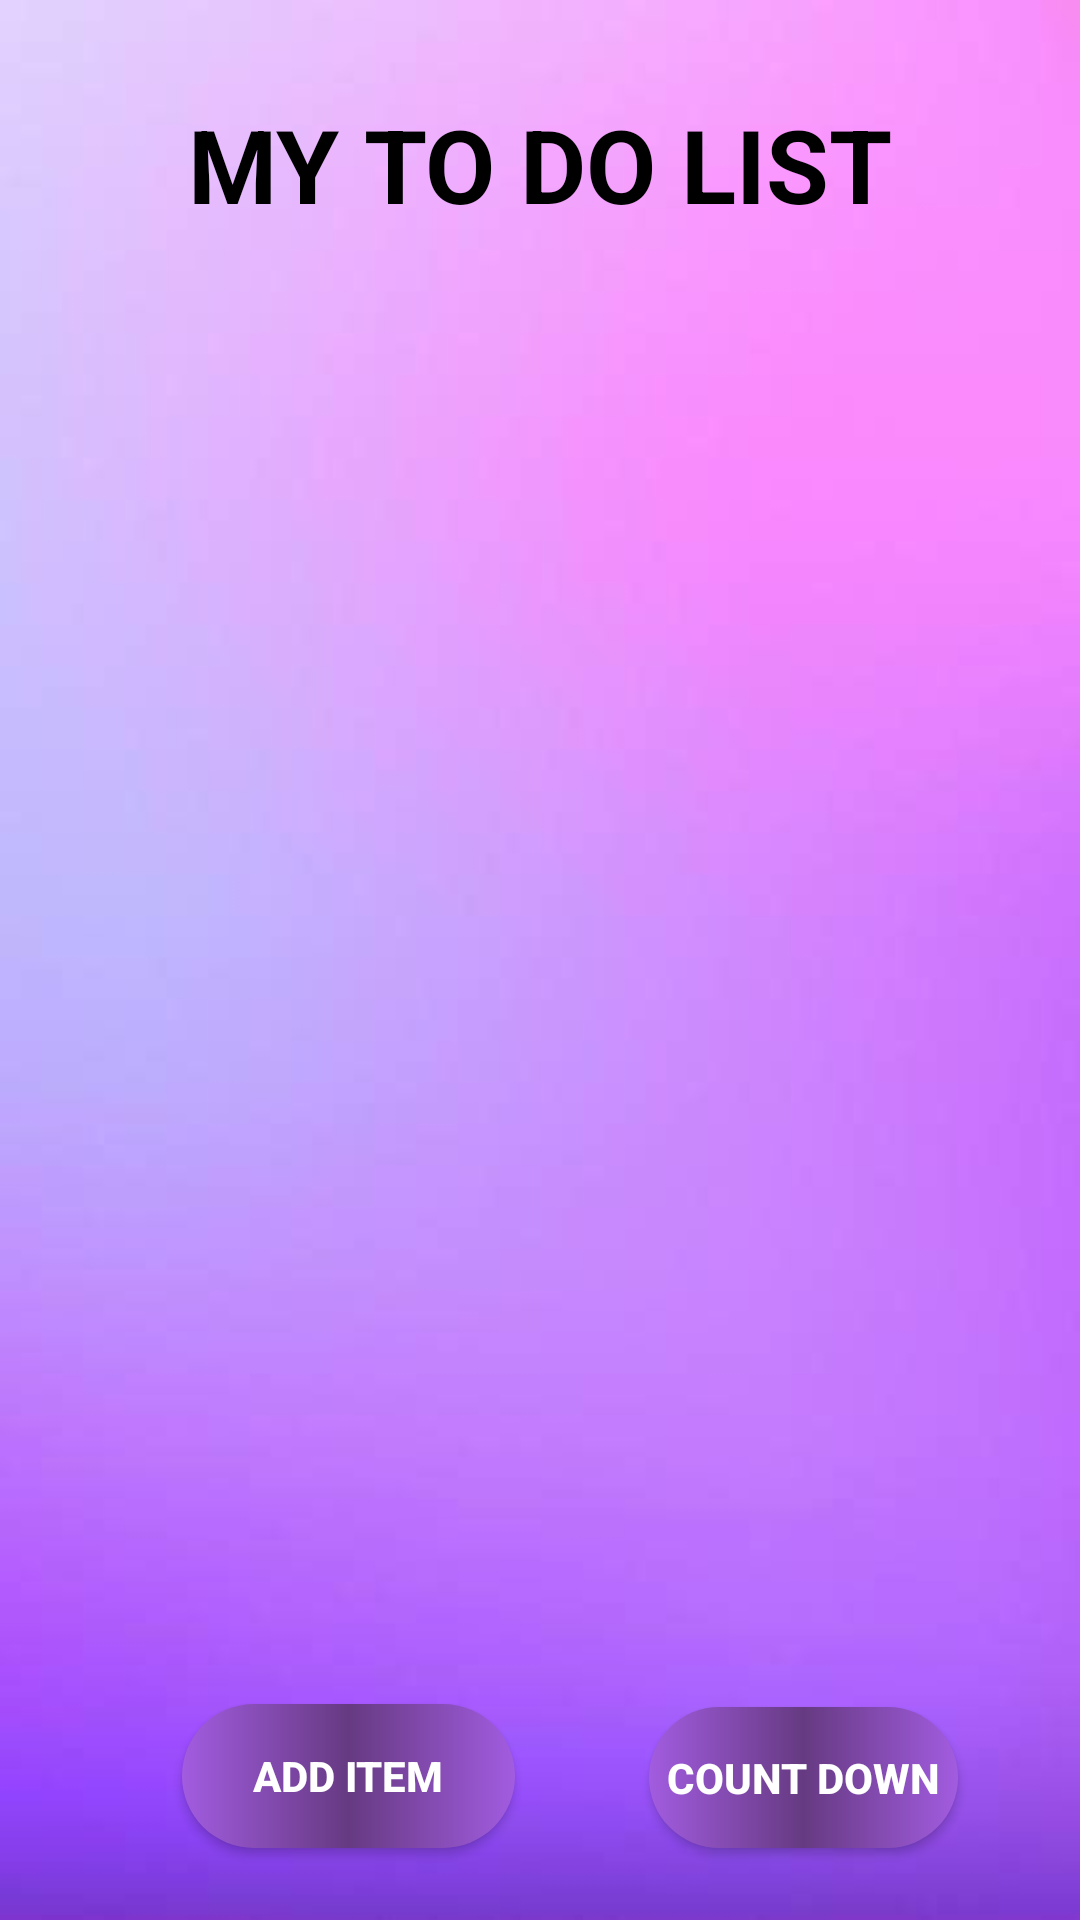

Produce the Android XML layout that renders to this screen, including the resource entries it uses.
<!-- AndroidManifest.xml: application theme Theme.MyToDo -->
<!-- res/layout/activity_home.xml -->
<?xml version="1.0" encoding="utf-8"?>
<androidx.constraintlayout.widget.ConstraintLayout xmlns:android="http://schemas.android.com/apk/res/android"
    xmlns:app="http://schemas.android.com/apk/res-auto"
    xmlns:tools="http://schemas.android.com/tools"
    android:id="@+id/main"
    android:layout_width="match_parent"
    android:layout_height="match_parent"
    android:background="@drawable/back2"
    tools:context=".Home">

    <TextView
        android:id="@+id/tvTitle"
        android:layout_width="wrap_content"
        android:layout_height="wrap_content"
        android:layout_marginTop="32dp"
        android:text="@string/text"
        android:textColor="@color/black"
        android:textSize="34sp"
        android:textStyle="bold"
        app:layout_constraintEnd_toEndOf="parent"
        app:layout_constraintHorizontal_bias="0.5"
        app:layout_constraintStart_toStartOf="parent"
        app:layout_constraintTop_toTopOf="parent" />

    <androidx.recyclerview.widget.RecyclerView
        android:id="@+id/rvTodoList"
        android:layout_width="0dp"
        android:layout_height="0dp"
        android:layout_marginStart="8dp"
        android:layout_marginTop="8dp"
        android:layout_marginEnd="8dp"
        android:layout_marginBottom="8dp"
        app:layout_constraintBottom_toTopOf="@+id/btnAddItem"
        app:layout_constraintEnd_toEndOf="parent"
        app:layout_constraintHorizontal_bias="0.5"
        app:layout_constraintStart_toStartOf="parent"
        app:layout_constraintTop_toBottomOf="@+id/tvTitle"
        app:layout_constraintVertical_bias="0.5" />

    <Button
        android:id="@+id/btnAddItem"
        android:layout_width="111dp"
        android:layout_height="48dp"
        android:layout_marginBottom="24dp"
        android:background="@drawable/button_bg"
        android:text="@string/button"
        android:textColor="@color/white"
        android:textStyle="bold"
        app:layout_constraintBottom_toBottomOf="parent"
        app:layout_constraintEnd_toEndOf="parent"
        app:layout_constraintHorizontal_bias="0.243"
        app:layout_constraintStart_toStartOf="parent" />

    <Button
        android:id="@+id/button_home_2"
        android:layout_width="103dp"
        android:layout_height="47dp"
        android:layout_marginBottom="24dp"
        android:background="@drawable/button_bg"
        android:text="@string/home_button_2"
        android:textColor="@color/white"
        android:textStyle="bold"
        app:layout_constraintBottom_toBottomOf="parent"
        app:layout_constraintEnd_toEndOf="parent"
        app:layout_constraintHorizontal_bias="0.842"
        app:layout_constraintStart_toStartOf="parent" />

    <Button
        android:id="@+id/home_btn_4"
        android:layout_width="56dp"
        android:layout_height="24dp"
        android:layout_marginBottom="696dp"
        android:background="@drawable/baseline_arrow_back_24"
        app:layout_constraintBottom_toBottomOf="parent"
        app:layout_constraintEnd_toEndOf="parent"
        app:layout_constraintHorizontal_bias="0.0"
        app:layout_constraintStart_toStartOf="parent" />

    <Button
        android:id="@+id/home_btn_3"
        android:layout_width="49dp"
        android:layout_height="28dp"
        android:layout_marginBottom="692dp"
        android:background="@drawable/baseline_arrow_forward_24"
        app:layout_constraintBottom_toBottomOf="parent"
        app:layout_constraintEnd_toEndOf="parent"
        app:layout_constraintHorizontal_bias="1.0"
        app:layout_constraintStart_toStartOf="@+id/home_btn_4" />

</androidx.constraintlayout.widget.ConstraintLayout>
<!-- resources referenced by this layout -->
<resources>
  <color name="black">#FF000000</color>
  <color name="white">#FFFFFFFF</color>
  <!-- drawable back2: jpeg bitmap (drawable, 5763 bytes) -->
  <!-- drawable baseline_arrow_back_24 (drawable) -->
  <vector xmlns:android="http://schemas.android.com/apk/res/android" android:autoMirrored="true" android:height="24dp" android:tint="#9D3FA4" android:viewportHeight="24" android:viewportWidth="24" android:width="24dp">
        
      <path android:fillColor="@android:color/white" android:pathData="M20,11H7.83l5.59,-5.59L12,4l-8,8 8,8 1.41,-1.41L7.83,13H20v-2z"/>
      
  </vector>
  <!-- drawable baseline_arrow_forward_24 (drawable) -->
  <vector xmlns:android="http://schemas.android.com/apk/res/android" android:autoMirrored="true" android:height="24dp" android:tint="#9D3FA4" android:viewportHeight="24" android:viewportWidth="24" android:width="24dp">
        
      <path android:fillColor="@android:color/white" android:pathData="M12,4l-1.41,1.41L16.17,11H4v2h12.17l-5.58,5.59L12,20l8,-8z"/>
      
  </vector>
  <!-- drawable button_bg (drawable) -->
  <?xml version="1.0" encoding="utf-8"?>
  <shape xmlns:android="http://schemas.android.com/apk/res/android"
      android:shape="rectangle">
      <corners android:radius="50dp"/>
      <gradient android:startColor="@color/light_purple"
          android:centerColor="@color/purple"
          android:endColor="@color/light_purple"/>
  </shape>
  <string name="button">Add Item</string>
  <string name="home_button_2">Count Down</string>
  <string name="text">MY TO DO LIST</string>
  <style name="Theme.MyToDo" parent="Base.Theme.MyToDo" />
  <color name="light_purple">#a25ce0</color>
  <color name="purple">#663a82</color>
  <style name="Base.Theme.MyToDo" parent="Theme.AppCompat.Light.NoActionBar">
          
          
      </style>
</resources>
